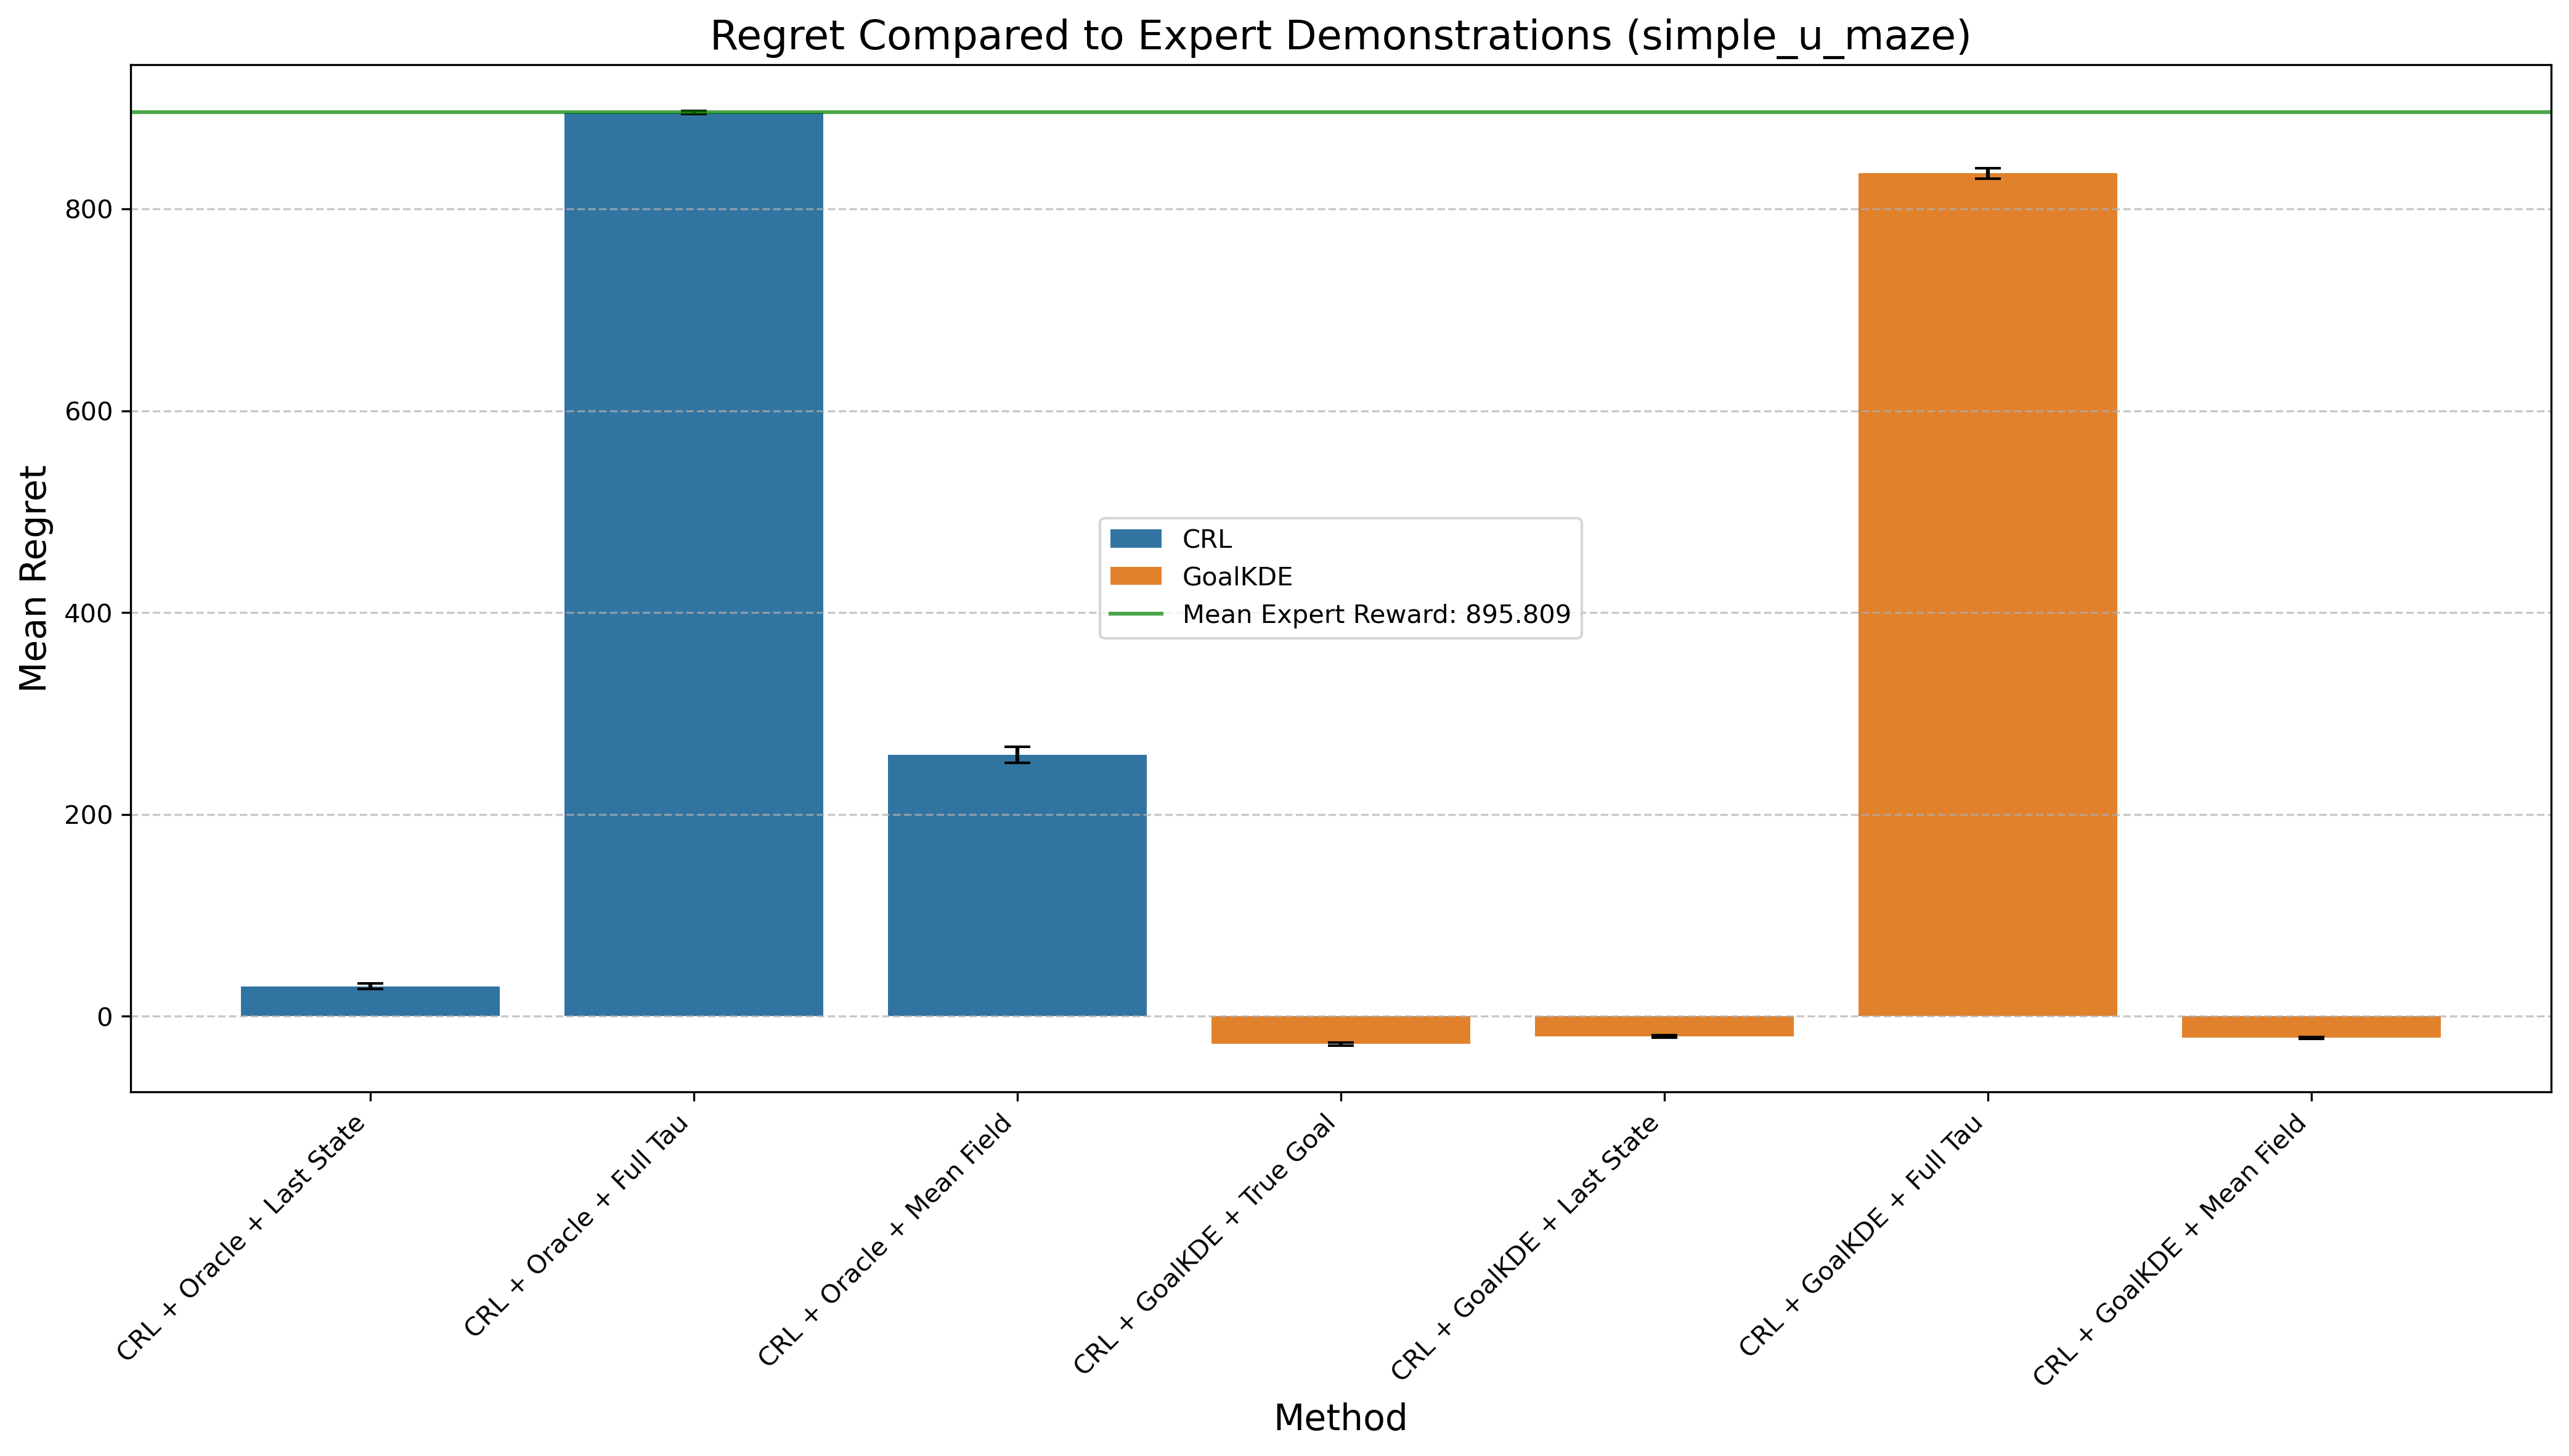

Data behind this chart, as committed beside it:
Method, Mean Difference, Std Error, Method Type
CRL + Oracle + Last State, 29.79, 2.921, CRL
CRL + Oracle + Full Tau, 895.5, 1.372, CRL
CRL + Oracle + Mean Field, 259.2, 7.84, CRL
CRL + GoalKDE + True Goal, -27.51, 1.355, GoalKDE
CRL + GoalKDE + Last State, -20.16, 1.129, GoalKDE
CRL + GoalKDE + Full Tau, 835.1, 4.949, GoalKDE
CRL + GoalKDE + Mean Field, -21.46, 0.9239, GoalKDE
